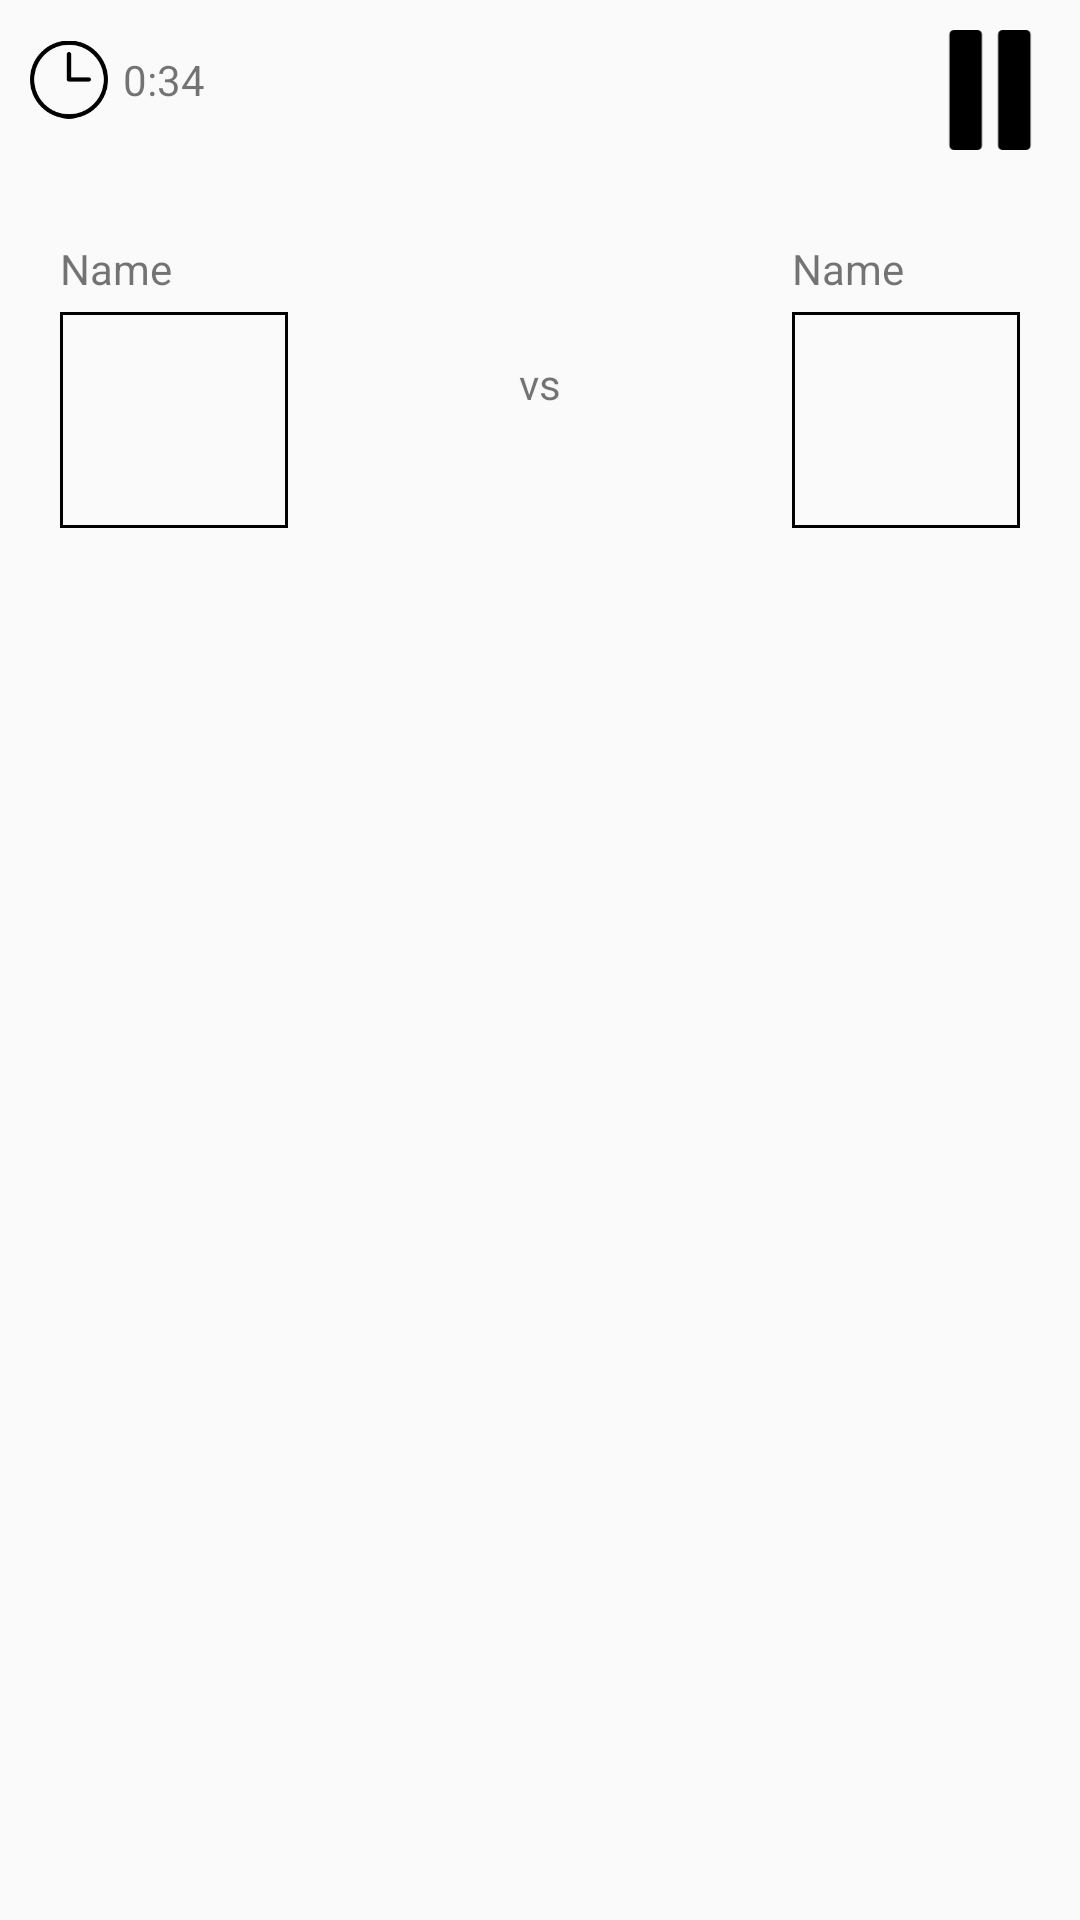

Write the Android layout XML for this screen, with the resource values it uses.
<!-- AndroidManifest.xml: application theme GameTheme -->
<!-- res/layout/rps.xml -->
<?xml version="1.0" encoding="utf-8"?>
<LinearLayout xmlns:android="http://schemas.android.com/apk/res/android"
    android:layout_width="match_parent"
    android:layout_height="match_parent"
    android:orientation="vertical">

    <RelativeLayout
        android:layout_width="fill_parent"
        android:layout_height="wrap_content">


        <LinearLayout
            android:layout_width="wrap_content"
            android:layout_height="wrap_content"
            android:orientation="horizontal"
            android:layout_margin="10dp"
            android:weightSum="1"
            android:layout_alignParentLeft="true">

            <ImageView
                android:layout_width="26dp"
                android:layout_height="33dp"
                android:src="@drawable/clock"
                android:layout_marginRight="5dp"/>

            <TextView
                android:layout_width="wrap_content"
                android:layout_height="match_parent"
                android:gravity="center_vertical|right"
                android:text="0:34"/>
        </LinearLayout>

        <ImageView
            android:layout_width="40dp"
            android:layout_height="40dp"
            android:src="@drawable/pause_button"
            android:layout_centerVertical="true"
            android:id="@+id/pause_btn"
            android:layout_alignParentRight="true"
            android:layout_margin="10dp"/>

    </RelativeLayout>

    <RelativeLayout
        android:id="@+id/relativeLayout1"
        android:layout_width="fill_parent"
        android:layout_height="wrap_content">

        <LinearLayout
            android:layout_width="wrap_content"
            android:layout_height="wrap_content"
            android:layout_alignParentLeft="true"
            android:layout_margin="20dp"
            android:orientation="vertical">

            <TextView
                android:id="@+id/player1_name"
                android:layout_width="wrap_content"
                android:layout_height="wrap_content"
                android:layout_marginBottom="5dp"
                android:text="Name" />

            <LinearLayout
                android:layout_width="76dp"
                android:layout_height="72dp"
                android:background="@drawable/customborder"></LinearLayout>

        </LinearLayout>

        <TextView
            android:layout_width="wrap_content"
            android:layout_height="wrap_content"
            android:layout_centerHorizontal="true"
            android:layout_centerVertical="true"
            android:text="vs" />


        <LinearLayout
            android:layout_width="wrap_content"
            android:layout_height="wrap_content"
            android:layout_alignParentRight="true"
            android:layout_margin="20dp"
            android:orientation="vertical">

            <TextView
                android:id="@+id/player2_name"
                android:layout_width="wrap_content"
                android:layout_height="wrap_content"
                android:layout_marginBottom="5dp"
                android:text="Name" />

            <LinearLayout
                android:layout_width="76dp"
                android:layout_height="72dp"
                android:background="@drawable/customborder"></LinearLayout>
        </LinearLayout>

    </RelativeLayout>
</LinearLayout>
<!-- resources referenced by this layout -->
<resources>
  <!-- drawable clock: png bitmap (drawable, 2422 bytes) -->
  <!-- drawable customborder (drawable) -->
  <?xml version="1.0" encoding="UTF-8"?>
  <shape xmlns:android="http://schemas.android.com/apk/res/android" android:shape="rectangle">
      <corners android:radius="0dp"/>
      <padding android:left="1dp" android:right="1dp" android:top="1dp" android:bottom="1dp"/>
      <stroke android:width="1dp" android:color="#000"/>
  </shape>
  <!-- drawable pause_button: png bitmap (drawable, 760 bytes) -->
  <style name="GameTheme" parent="Theme.AppCompat.Light">
          
          <item name="windowActionBar">false</item>
          <item name="windowNoTitle">true</item>
          <item name="android:windowFullscreen">true</item>
      </style>
</resources>
